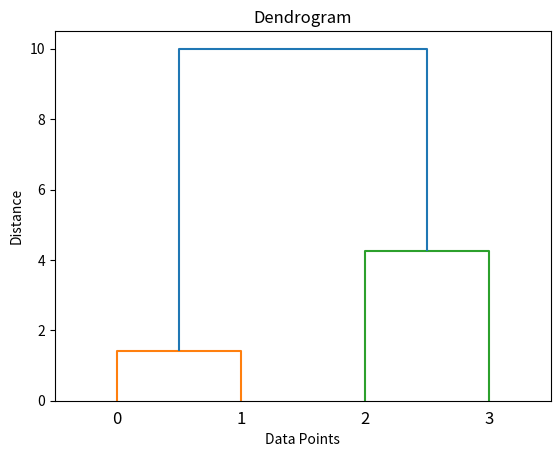

The script that saved this image:
# Step 1: Import libraries
import numpy as np
import matplotlib.pyplot as plt
from scipy.cluster.hierarchy import dendrogram, linkage

# Step 2: Given dataset
X = np.array([
    [1, 2],
    [2, 3],
    [5, 6],
    [8, 9]
])

# Step 3: Apply hierarchical clustering (Ward method)
Z = linkage(X, method='ward')

# Step 4: Plot dendrogram
plt.title("Dendrogram")
plt.xlabel("Data Points")
plt.ylabel("Distance")
dendrogram(Z)
plt.show()
